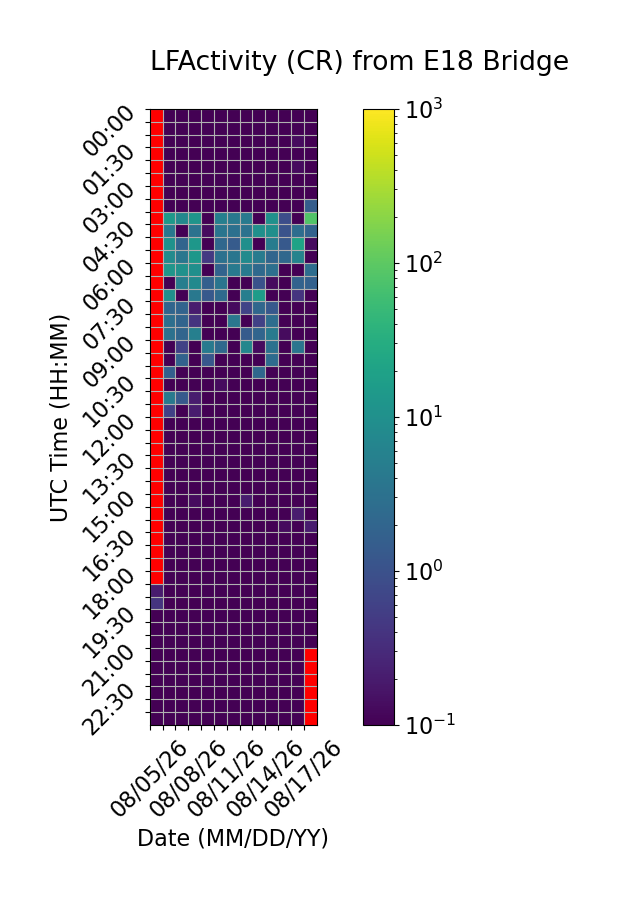

The table this chart was drawn from, first rows:
Time (UTC), 08/05/26, 08/06/26, 08/07/26, 08/08/26, 08/09/26, 08/10/26, 08/11/26, 08/12/26, 08/13/26, 08/14/26, 08/15/26, 08/16/26, 08/17/26
00:00, , 0.0, 0.0, 0.0, 0.0, 0.0, 0.0, 0.0, 0.0, 0.0, 0.0, 0.06667, 0.0
00:30, , 0.0, 0.0, 0.0, 0.0, 0.0, 0.0, 0.0, 0.0, 0.06667, 0.0, 0.0, 0.0
01:00, , 0.0, 0.0, 0.0, 0.0, 0.0, 0.0, 0.0, 0.0, 0.0, 0.0, 0.1333, 0.0
01:30, , 0.0, 0.0, 0.0, 0.0, 0.0, 0.0, 0.0, 0.0, 0.0, 0.0, 0.0, 0.0
02:00, , 0.0, 0.0, 0.06667, 0.0, 0.0, 0.0, 0.0, 0.0, 0.0, 0.0, 0.1333, 0.0
02:30, , 0.0, 0.0, 0.0, 0.0, 0.0, 0.06667, 0.06667, 0.0, 0.0, 0.0, 0.0, 0.0
03:00, , 0.0, 0.0, 0.0, 0.0, 0.0, 0.0, 0.0, 0.0, 0.0, 0.0, 0.0, 0.0
03:30, , 0.0, 0.0, 0.0, 0.0, 0.0, 0.0, 0.0, 0.0, 0.0, 0.0, 0.0, 1.533
04:00, , 14.8, 7.267, 11.8, 0.0, 5.333, 4.067, 4.4, 0.0, 10.53, 0.8667, 0.0, 83.13
04:30, , 3.933, 0.0, 3.267, 0.1333, 3.533, 3.0, 3.2, 10.07, 9.8, 1.067, 2.733, 1.867
05:00, , 11.0, 1.933, 12.87, 0.0, 2.2, 1.4, 9.8, 0.0, 4.733, 1.333, 21, 0.1333
05:30, , 8.6, 3.8, 12.87, 0.4667, 3.133, 3.667, 8.067, 4.533, 2.0, 2.267, 6.2, 0.0
06:00, , 12.73, 10.73, 9.667, 0.0, 1.867, 4.4, 4.333, 2.333, 2.933, 0.0, 0.0, 2.667
06:30, , 0.0, 5.2, 7.8, 1.6, 3.533, 0.06667, 0.0, 1.0, 0.1333, 0.0, 1.8, 1.733
07:00, , 9.933, 0.0, 4.0, 1.333, 2.4, 0.0, 5.2, 16.4, 0.0, 0.0, 0.4, 0.0
07:30, , 2.0, 1.867, 0.2, 0.0, 0.0, 0.1333, 0.6667, 2.133, 1.267, 0.0, 0.0, 0.0
08:00, , 2.933, 1.933, 0.4, 0.0, 0.0, 3.8, 0.0, 0.6, 2.733, 0.0, 0.0, 0.0
08:30, , 3.067, 2.0, 5.267, 0.0, 0.0, 0.0, 1.4, 2.0, 4.4, 0.1333, 0.0, 0.0
09:00, , 0.0, 0.6, 0.0, 4.333, 2.333, 0.0, 7.067, 0.1333, 3.067, 0.0, 3.6, 0.0
09:30, , 0.0, 1.8, 0.0, 1.2, 0.0, 0.0, 0.0, 0.0, 2.533, 0.06667, 0.0, 0.0
10:00, , 1.6, 0.0, 0.0, 0.06667, 0.0, 0.0, 0.0, 2.133, 0.0, 0.0, 0.0, 0.0
10:30, , 0.0, 0.0, 0.0, 0.0, 0.1333, 0.0, 0.0, 0.0, 0.0, 0.0, 0.0, 0.0
11:00, , 4.267, 1.333, 0.2, 0.0, 0.0, 0.0, 0.0, 0.0, 0.0, 0.06667, 0.0, 0.0
11:30, , 0.6, 0.0, 0.2, 0.0, 0.0, 0.06667, 0.0, 0.0, 0.0, 0.0, 0.0, 0.0
12:00, , 0.0, 0.0, 0.0, 0.0, 0.0, 0.0, 0.0, 0.0, 0.0, 0.0, 0.0, 0.0
12:30, , 0.0, 0.06667, 0.0, 0.0, 0.0, 0.0, 0.0, 0.0, 0.0, 0.0, 0.0, 0.0
13:00, , 0.0, 0.0, 0.0, 0.0, 0.0, 0.0, 0.0, 0.0, 0.0, 0.0, 0.0, 0.0
13:30, , 0.0, 0.0, 0.0, 0.0, 0.0, 0.0, 0.06667, 0.0, 0.0, 0.0, 0.06667, 0.0
14:00, , 0.0, 0.0, 0.0, 0.0, 0.0, 0.0, 0.06667, 0.0, 0.0, 0.0, 0.0, 0.0
14:30, , 0.0, 0.0, 0.0, 0.0, 0.0, 0.0, 0.0, 0.0, 0.0, 0.0, 0.0, 0.0
15:00, , 0.0, 0.0, 0.1333, 0.0, 0.06667, 0.0, 0.2, 0.0, 0.06667, 0.0, 0.0, 0.0
15:30, , 0.0, 0.0, 0.0, 0.0, 0.0, 0.0, 0.0, 0.0, 0.0, 0.0, 0.2, 0.0
16:00, , 0.0, 0.0, 0.0, 0.0, 0.0, 0.0, 0.0, 0.0, 0.0, 0.1333, 0.0, 0.2
16:30, , 0.0, 0.0, 0.0, 0.0, 0.06667, 0.0, 0.0, 0.0, 0.0, 0.0, 0.0, 0.0
17:00, , 0.0, 0.0, 0.0, 0.0, 0.0, 0.0, 0.06667, 0.0, 0.0, 0.0, 0.0, 0.06667
17:30, , 0.0, 0.0, 0.06667, 0.0, 0.0, 0.0, 0.0, 0.0, 0.0, 0.0, 0.0, 0.0
18:00, , 0.0, 0.0, 0.0, 0.0, 0.0, 0.0, 0.0, 0.0, 0.06667, 0.0, 0.06667, 0.0
18:30, 0.2, 0.0, 0.0, 0.0, 0.0, 0.0, 0.0, 0.0, 0.0, 0.0, 0.0, 0.06667, 0.0
19:00, 0.4, 0.0, 0.0, 0.0, 0.0, 0.0, 0.0, 0.0, 0.0, 0.06667, 0.0, 0.0, 0.0
19:30, 0.0, 0.0, 0.0, 0.0, 0.0, 0.0, 0.0, 0.0, 0.0, 0.0, 0.0, 0.0, 0.0
20:00, 0.0, 0.0, 0.0, 0.0, 0.0, 0.0, 0.0, 0.0, 0.0, 0.0, 0.0, 0.0, 0.0
20:30, 0.0, 0.0, 0.0, 0.0, 0.0, 0.0, 0.0, 0.06667, 0.0, 0.0, 0.0, 0.0, 0.0
21:00, 0.0, 0.0, 0.0, 0.0, 0.0, 0.0, 0.0, 0.0, 0.0, 0.0, 0.0, 0.06667, 
21:30, 0.0, 0.0, 0.0, 0.0, 0.0, 0.0, 0.0, 0.0, 0.0, 0.0, 0.0, 0.0, 
22:00, 0.0, 0.06667, 0.0, 0.0, 0.0, 0.0, 0.0, 0.0, 0.0, 0.0, 0.0, 0.0, 
22:30, 0.0, 0.0, 0.0, 0.0, 0.0, 0.0, 0.0, 0.0, 0.0, 0.0, 0.0, 0.0, 
23:00, 0.0, 0.0, 0.0, 0.0, 0.06667, 0.0, 0.0, 0.0, 0.06667, 0.0, 0.0, 0.06667, 
23:30, 0.0, 0.0, 0.0, 0.0, 0.0, 0.0, 0.0, 0.0, 0.0, 0.0, 0.0, 0.0, 
